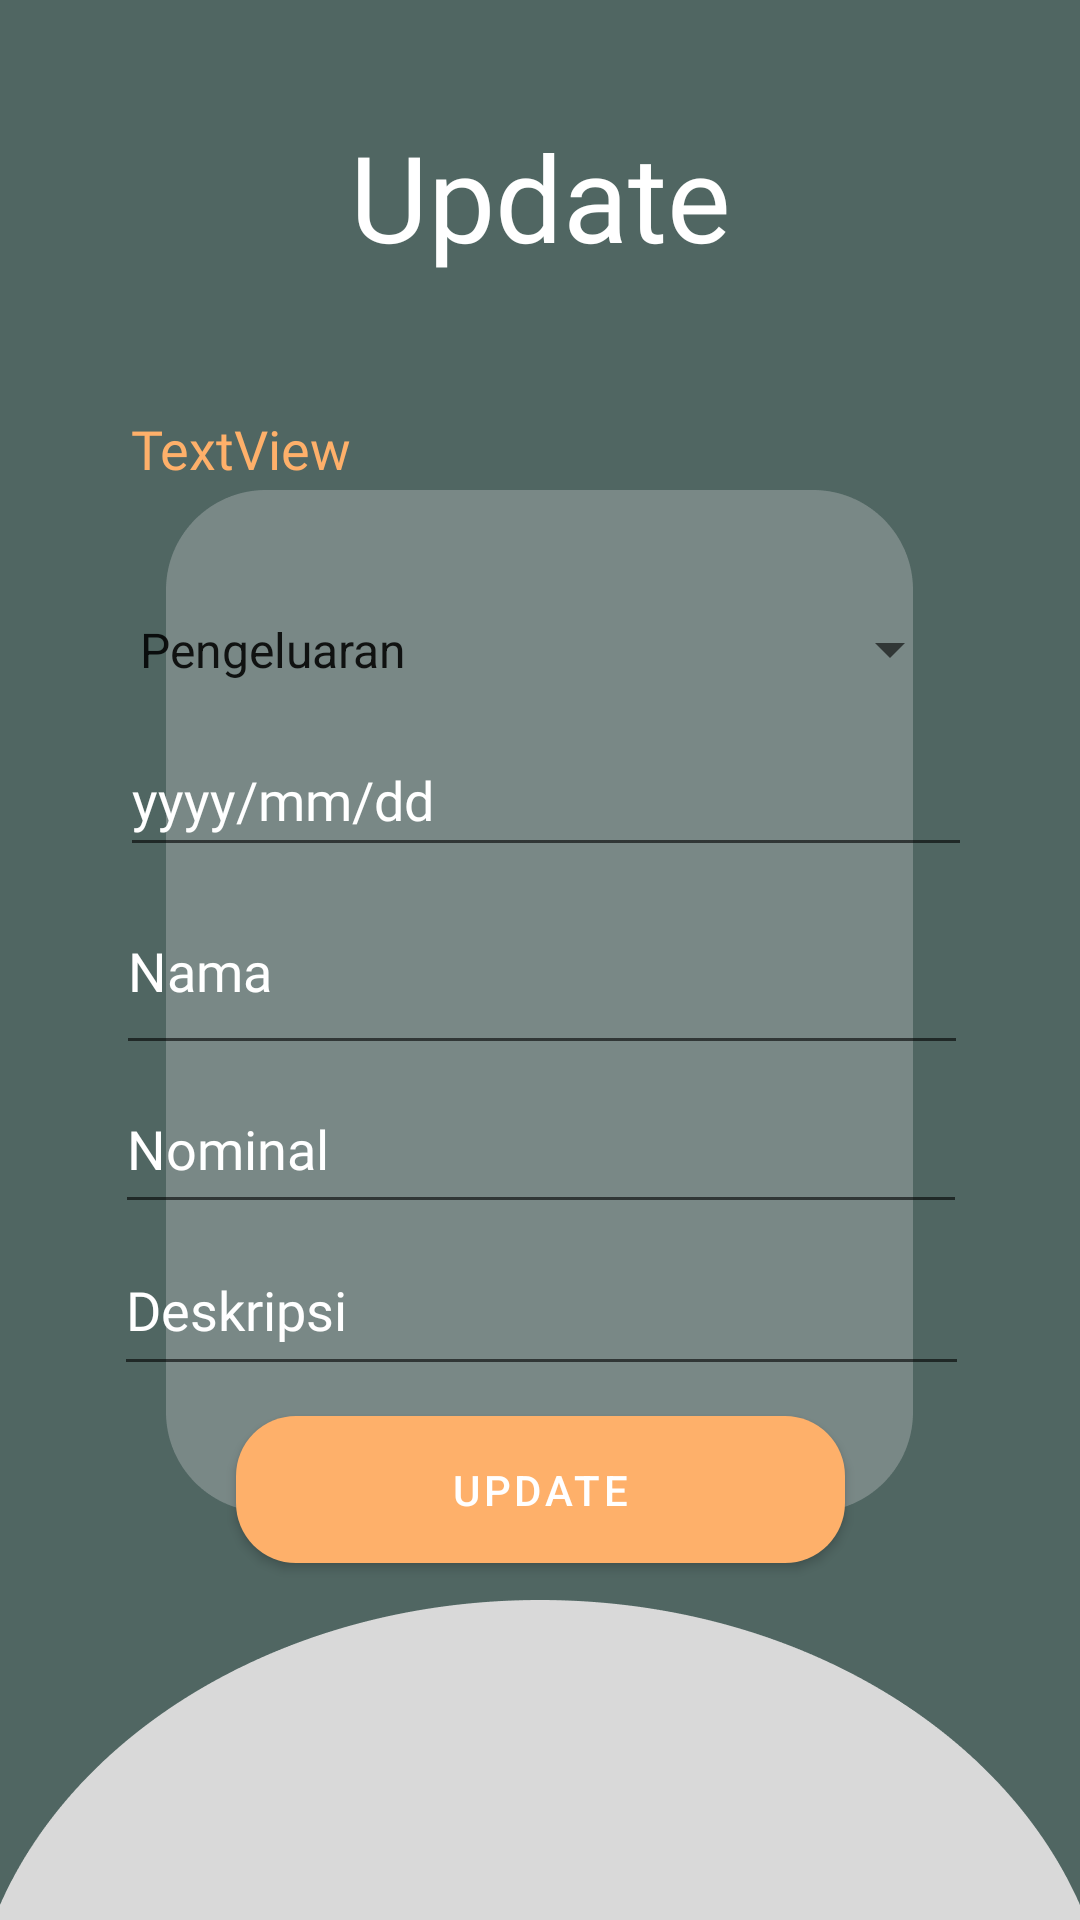

This screen was rendered from an Android layout file. Write that file and the resources it references.
<!-- AndroidManifest.xml: application theme Theme.CFlow_Project_NikenFebi -->
<!-- res/layout/activity_update.xml -->
<?xml version="1.0" encoding="utf-8"?>
<androidx.constraintlayout.widget.ConstraintLayout xmlns:android="http://schemas.android.com/apk/res/android"
    xmlns:app="http://schemas.android.com/apk/res-auto"
    xmlns:tools="http://schemas.android.com/tools"
    android:layout_width="match_parent"
    android:layout_height="match_parent"
    tools:context=".UpdateTransaction.UpdateActivity"
    android:background="@drawable/bgdatefilt">

    <Spinner
        android:id="@+id/spinner_type2"
        android:layout_width="282dp"
        android:layout_height="49dp"
        android:layout_marginTop="100dp"
        android:entries="@array/type_transaksi"
        android:gravity="center_horizontal"
        android:popupBackground="@android:color/darker_gray"
        app:layout_constraintBottom_toBottomOf="parent"
        app:layout_constraintEnd_toEndOf="parent"
        app:layout_constraintHorizontal_bias="0.496"
        app:layout_constraintStart_toStartOf="parent"
        app:layout_constraintTop_toBottomOf="@+id/txt_Update2"
        app:layout_constraintVertical_bias="0.0" />

    <TextView
        android:id="@+id/txt_Update2"
        android:layout_width="wrap_content"
        android:layout_height="wrap_content"
        android:fontFamily="@font/poppins_medium"
        android:text="Update"
        android:textColor="@android:color/white"
        android:textSize="40sp"
        app:layout_constraintBottom_toBottomOf="parent"
        app:layout_constraintEnd_toEndOf="parent"
        app:layout_constraintStart_toStartOf="parent"
        app:layout_constraintTop_toTopOf="parent"
        app:layout_constraintVertical_bias="0.066" />

    <EditText
        android:id="@+id/upd_date"
        android:layout_width="284dp"
        android:layout_height="48dp"
        android:layout_marginStart="8dp"
        android:ems="10"
        android:fontFamily="@font/poppins_medium"
        android:hint="yyyy/mm/dd"
        android:inputType="datetime"
        android:textColor="@color/white"
        android:textColorHint="@color/white"
        android:textSize="18sp"
        app:layout_constraintBottom_toBottomOf="parent"
        app:layout_constraintEnd_toEndOf="parent"
        app:layout_constraintHorizontal_bias="0.47"
        app:layout_constraintStart_toStartOf="parent"
        app:layout_constraintTop_toBottomOf="@+id/spinner_type2"
        app:layout_constraintVertical_bias="0.0" />

    <EditText
        android:id="@+id/upd_Customers"
        android:layout_width="284dp"
        android:layout_height="66dp"
        android:layout_marginStart="8dp"
        android:layout_marginBottom="272dp"
        android:ems="10"
        android:fontFamily="@font/poppins_medium"
        android:hint="Nama"
        android:inputType="textPersonName"
        android:textColor="@color/white"
        android:textColorHint="@color/white"
        android:textSize="18sp"
        app:layout_constraintBottom_toBottomOf="parent"
        app:layout_constraintEnd_toEndOf="parent"
        app:layout_constraintHorizontal_bias="0.453"
        app:layout_constraintStart_toStartOf="parent"
        app:layout_constraintTop_toBottomOf="@+id/upd_date"
        app:layout_constraintVertical_bias="0.0" />

    <EditText
        android:id="@+id/upd_desc"
        android:layout_width="285dp"
        android:layout_height="54dp"
        android:layout_marginStart="8dp"
        android:ems="10"
        android:fontFamily="@font/poppins_medium"
        android:hint="Deskripsi"
        android:inputType="textPersonName"
        android:textColor="@color/white"
        android:textColorHint="@color/white"
        android:textSize="18sp"
        app:layout_constraintBottom_toBottomOf="parent"
        app:layout_constraintEnd_toEndOf="parent"
        app:layout_constraintHorizontal_bias="0.449"
        app:layout_constraintStart_toStartOf="parent"
        app:layout_constraintTop_toBottomOf="@+id/upd_nominal"
        app:layout_constraintVertical_bias="0.0" />

    <EditText
        android:id="@+id/upd_nominal"
        android:layout_width="284dp"
        android:layout_height="53dp"
        android:layout_marginStart="8dp"
        android:ems="10"
        android:fontFamily="@font/poppins_medium"
        android:hint="Nominal"
        android:inputType="number"
        android:textColor="@color/white"
        android:textColorHint="@color/white"
        android:textSize="18sp"
        app:layout_constraintBottom_toBottomOf="parent"
        app:layout_constraintEnd_toEndOf="parent"
        app:layout_constraintHorizontal_bias="0.445"
        app:layout_constraintStart_toStartOf="parent"
        app:layout_constraintTop_toBottomOf="@+id/upd_Customers"
        app:layout_constraintVertical_bias="0.0" />

    <Button
        android:id="@+id/btn_Update"
        android:layout_width="203dp"
        android:layout_height="49dp"
        android:layout_marginTop="8dp"
        android:background="@drawable/button_shape"
        android:text="Update"
        app:backgroundTint="@color/oranye"
        app:layout_constraintBottom_toBottomOf="parent"
        app:layout_constraintEnd_toEndOf="parent"
        app:layout_constraintStart_toStartOf="parent"
        app:layout_constraintTop_toBottomOf="@+id/upd_desc"
        app:layout_constraintVertical_bias="0.016" />

    <TextView
        android:id="@+id/txt_ViewTypeTran"
        android:layout_width="230dp"
        android:layout_height="38dp"
        android:layout_marginTop="18dp"
        android:fontFamily="@font/poppins_light"
        android:gravity="center_vertical"
        android:text="TextView"
        android:textColor="@color/oranye"
        android:textSize="18sp"
        app:layout_constraintBottom_toTopOf="@+id/spinner_type2"
        app:layout_constraintEnd_toEndOf="parent"
        app:layout_constraintHorizontal_bias="0.337"
        app:layout_constraintStart_toStartOf="parent"
        app:layout_constraintTop_toBottomOf="@+id/txt_Update2"
        app:layout_constraintVertical_bias="0.473" />

</androidx.constraintlayout.widget.ConstraintLayout>
<!-- resources referenced by this layout -->
<resources>
  <string-array name="type_transaksi">
          <item>Pengeluaran</item>
          <item>Pemasukan</item>
          <item>Penerimaan Piutang</item>
          <item>Pembayaran Utang</item>
      </string-array>
  <color name="oranye">#FEB06A</color>
  <color name="white">#FFFFFFFF</color>
  <!-- drawable bgdatefilt: png bitmap (drawable-v24, 20643 bytes) -->
  <!-- drawable button_shape (drawable) -->
  <?xml version="1.0" encoding="utf-8"?>
  <selector xmlns:android="http://schemas.android.com/apk/res/android">
  
      <item
          android:state_enabled="true">
          <shape
              android:shape="rectangle">
              <solid android:color="@color/oranye"/>
              <corners android:radius="20dp"/>
          </shape>
      </item>
  
  </selector>
  <style name="Theme.CFlow_Project_NikenFebi" parent="Theme.MaterialComponents.DayNight.NoActionBar">
          
          <item name="colorPrimary">@android:color/black</item>
          <item name="colorPrimaryVariant">@color/black</item>
          <item name="colorOnPrimary">@color/white</item>
          
          <item name="colorSecondary">@color/teal_200</item>
          <item name="colorSecondaryVariant">@color/teal_700</item>
          <item name="colorOnSecondary">@color/black</item>
          
          <item name="android:statusBarColor" tools:targetApi="21">?attr/colorPrimaryVariant</item>
          
      </style>
  <color name="black">#FF000000</color>
  <color name="teal_200">#FF03DAC5</color>
  <color name="teal_700">#FF018786</color>
</resources>
